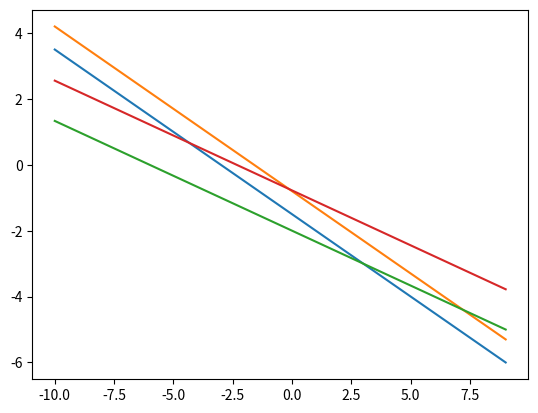

This figure's Python source:
# 20943 문제 보기를 이해하는 표를 출력하는 코드입니다. 실행해보세요!
from matplotlib import pyplot as plt
import numpy as np

x = np.arange(-10, 10)

y1 = -0.5 * x - 1.5
plt.plot(x, y1)

y2 = -0.5 * x - 4/5
plt.plot(x, y2)

y3 = -(1/3) * x - (6/3)
plt.plot(x, y3)

y4 = -(3/9) * x - (7/9)
plt.plot(x, y4)

plt.show()